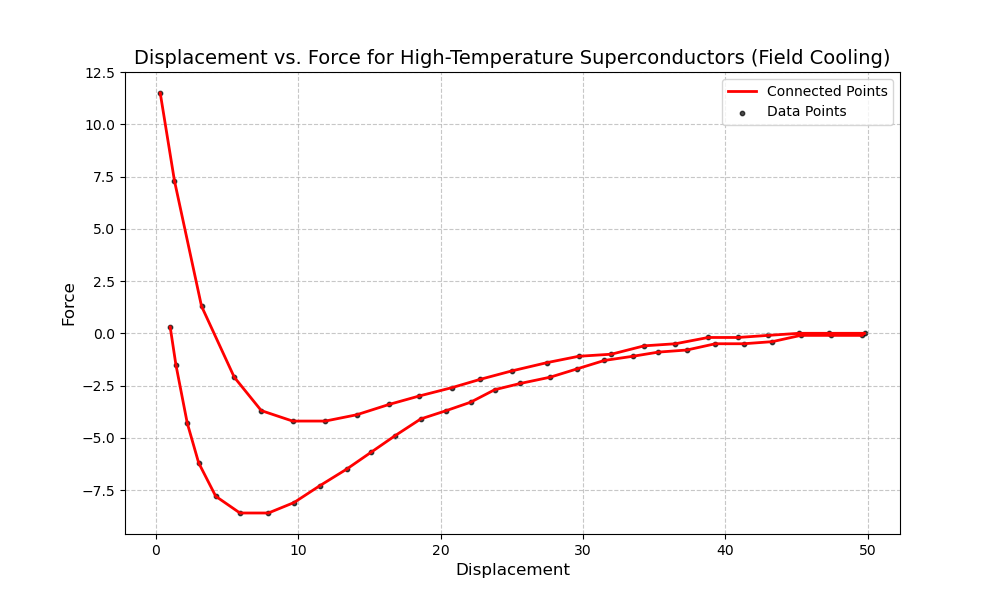

The file beside this chart, header and first rows:
Displacement, Force
1, 0.3
1, 0.4
1.1, 0.4
1.1, 0.3
1.1, 0.2
1.2, 0.1
1.2, 0
1.2, -0.1
1.2, -0.2
1.2, -0.3
1.2, -0.4
1.2, -0.5
1.2, -0.6
1.3, -0.6
1.3, -0.7
1.3, -0.8
1.3, -1
1.3, -1.1
1.4, -1.2
1.4, -1.4
1.4, -1.5
1.4, -1.6
1.4, -1.8
1.5, -1.8
1.5, -2
1.6, -2.2
1.7, -2.4
1.7, -2.5
1.7, -2.6
1.8, -2.9
1.9, -3
1.9, -3.1
2, -3.4
2, -3.6
2, -3.8
2, -3.9
2.1, -4
2.1, -4.1
2.1, -4.2
2.2, -4.2
2.2, -4.3
2.2, -4.4
2.2, -4.5
2.2, -4.6
2.3, -4.6
2.3, -4.8
2.3, -5
2.4, -5
2.5, -5.1
2.5, -5.2
2.5, -5.3
2.5, -5.4
2.6, -5.4
2.6, -5.5
2.7, -5.6
2.7, -5.8
2.8, -5.8
2.8, -5.9
2.9, -6.1
2.9, -6.2
... 987 more rows
